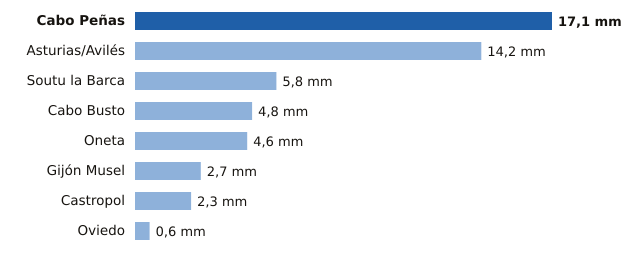

The table this chart was drawn from, first rows:
estacion, provincia, mm
Cabo Peñas, Asturias, 17.1
Asturias/Avilés, Asturias, 14.2
Soutu la Barca, Asturias, 5.8
Cabo Busto, Asturias, 4.8
Oneta, Asturias, 4.6
Gijón Musel, Asturias, 2.7
Castropol, Asturias, 2.3
Oviedo, Asturias, 0.6
